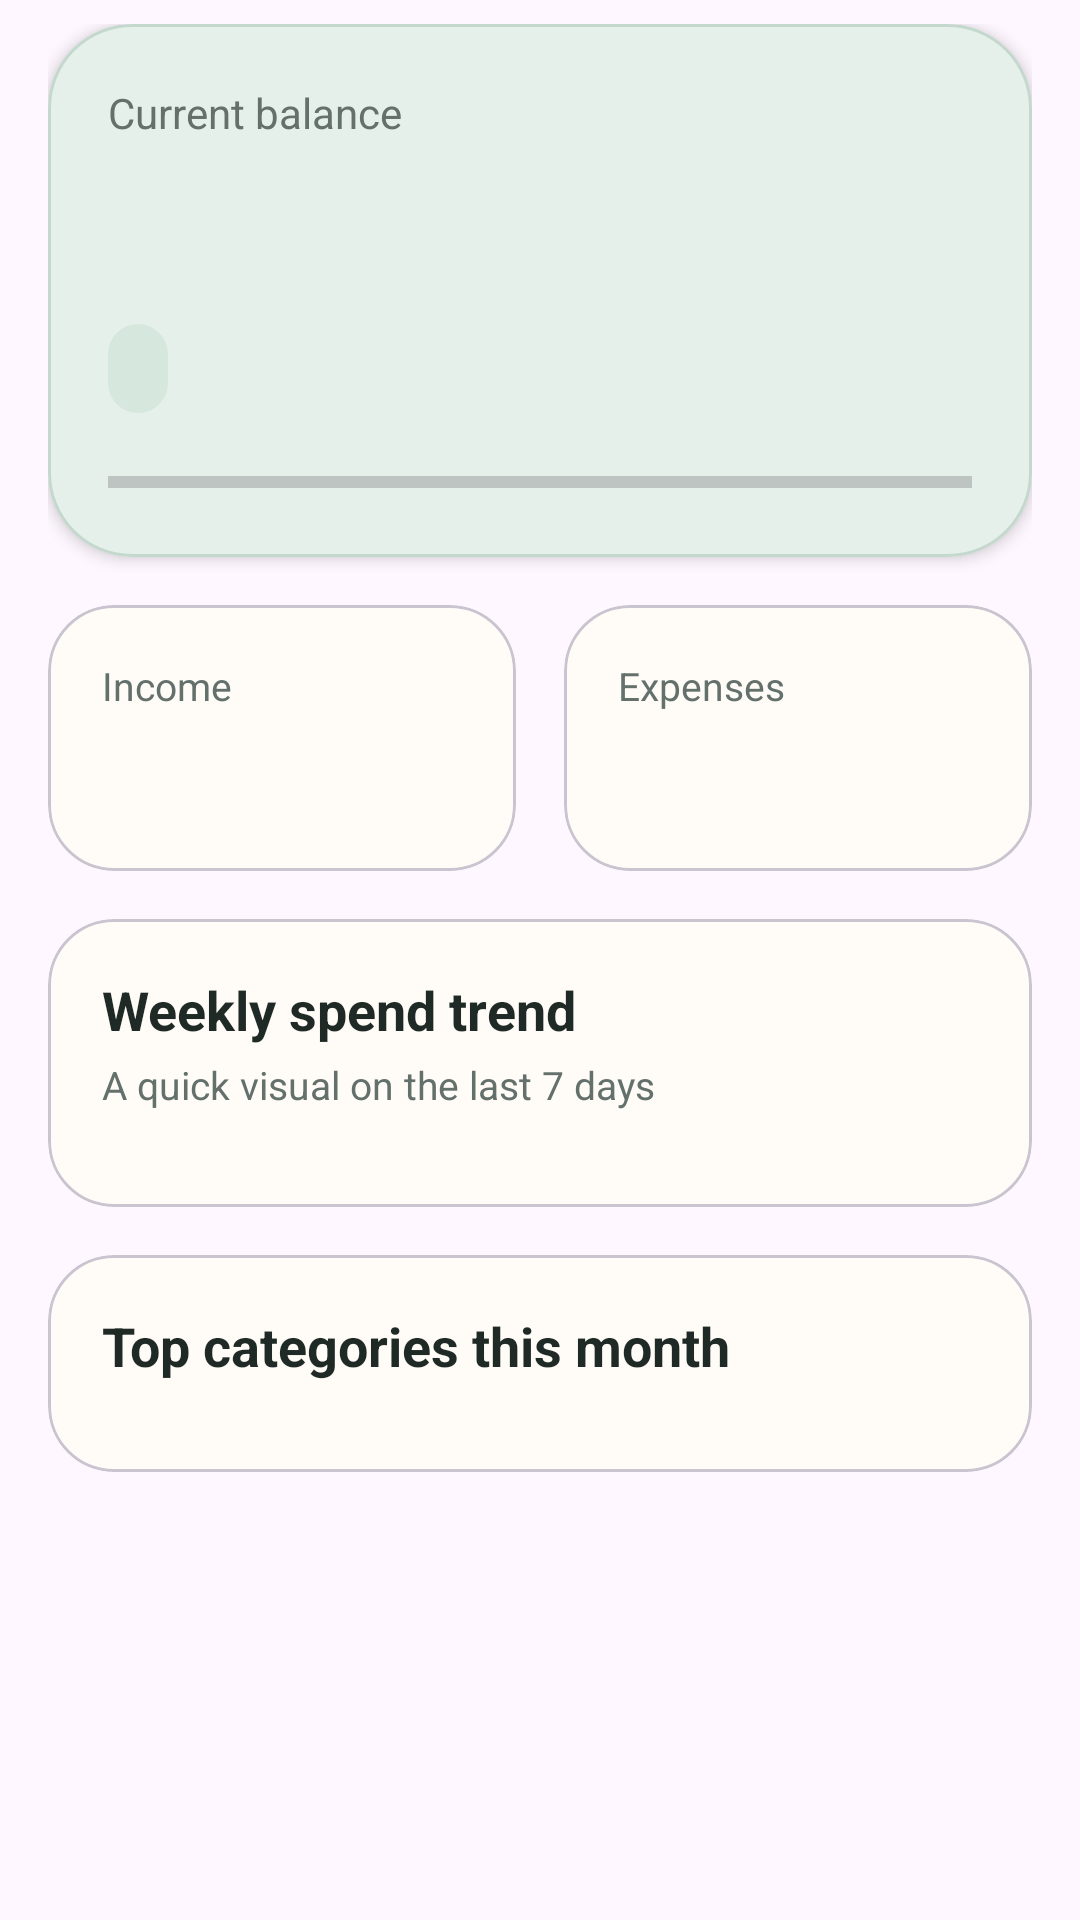

Android layout source for this screen:
<!-- AndroidManifest.xml: application theme Theme.PersonalFinance -->
<!-- res/layout/screen_dashboard.xml -->
<?xml version="1.0" encoding="utf-8"?>
<androidx.core.widget.NestedScrollView xmlns:android="http://schemas.android.com/apk/res/android"
    xmlns:app="http://schemas.android.com/apk/res-auto"
    xmlns:tools="http://schemas.android.com/tools"
    android:layout_width="match_parent"
    android:layout_height="match_parent"
    android:clipToPadding="false"
    android:fillViewport="true"
    android:paddingStart="16dp"
    android:paddingTop="8dp"
    android:paddingEnd="16dp"
    android:paddingBottom="96dp">

    <LinearLayout
        android:layout_width="match_parent"
        android:layout_height="wrap_content"
        android:orientation="vertical">

        <com.google.android.material.card.MaterialCardView
            android:layout_width="match_parent"
            android:layout_height="wrap_content"
            app:cardBackgroundColor="@color/card_hero"
            app:cardCornerRadius="28dp"
            app:cardElevation="3dp"
            app:strokeColor="@color/card_hero_stroke"
            app:strokeWidth="1dp">

            <LinearLayout
                android:layout_width="match_parent"
                android:layout_height="wrap_content"
                android:orientation="vertical"
                android:padding="20dp">

                <TextView
                    android:layout_width="wrap_content"
                    android:layout_height="wrap_content"
                    android:text="Current balance"
                    android:textColor="@color/text_secondary"
                    android:textSize="14sp" />

                <TextView
                    android:id="@+id/currentBalanceText"
                    android:layout_width="wrap_content"
                    android:layout_height="wrap_content"
                    android:layout_marginTop="8dp"
                    android:textColor="@color/text_primary"
                    android:textSize="32sp"
                    android:textStyle="bold"
                    tools:text="Rs 54,240.00" />

                <TextView
                    android:id="@+id/savingsRateText"
                    android:layout_width="wrap_content"
                    android:layout_height="wrap_content"
                    android:layout_marginTop="10dp"
                    android:background="@drawable/bg_badge"
                    android:paddingHorizontal="10dp"
                    android:paddingVertical="6dp"
                    android:textColor="@color/text_primary"
                    android:textSize="13sp"
                    tools:text="Savings rate 42%" />

                <ProgressBar
                    android:id="@+id/savingsProgressBar"
                    style="?android:attr/progressBarStyleHorizontal"
                    android:layout_width="match_parent"
                    android:layout_height="10dp"
                    android:layout_marginTop="18dp"
                    android:max="100"
                    android:progress="0"
                    android:progressTint="@color/accent" />
            </LinearLayout>
        </com.google.android.material.card.MaterialCardView>

        <LinearLayout
            android:layout_width="match_parent"
            android:layout_height="wrap_content"
            android:layout_marginTop="16dp"
            android:baselineAligned="false"
            android:orientation="horizontal">

            <com.google.android.material.card.MaterialCardView
                android:layout_width="0dp"
                android:layout_height="wrap_content"
                android:layout_marginEnd="8dp"
                android:layout_weight="1"
                app:cardBackgroundColor="@color/card_surface"
                app:cardCornerRadius="22dp">

                <LinearLayout
                    android:layout_width="match_parent"
                    android:layout_height="wrap_content"
                    android:orientation="vertical"
                    android:padding="18dp">

                    <TextView
                        android:layout_width="wrap_content"
                        android:layout_height="wrap_content"
                        android:text="Income"
                        android:textColor="@color/text_secondary"
                        android:textSize="13sp" />

                    <TextView
                        android:id="@+id/totalIncomeText"
                        android:layout_width="wrap_content"
                        android:layout_height="wrap_content"
                        android:layout_marginTop="8dp"
                        android:textColor="@color/income_green"
                        android:textSize="20sp"
                        android:textStyle="bold"
                        tools:text="Rs 64,400.00" />
                </LinearLayout>
            </com.google.android.material.card.MaterialCardView>

            <com.google.android.material.card.MaterialCardView
                android:layout_width="0dp"
                android:layout_height="wrap_content"
                android:layout_marginStart="8dp"
                android:layout_weight="1"
                app:cardBackgroundColor="@color/card_surface"
                app:cardCornerRadius="22dp">

                <LinearLayout
                    android:layout_width="match_parent"
                    android:layout_height="wrap_content"
                    android:orientation="vertical"
                    android:padding="18dp">

                    <TextView
                        android:layout_width="wrap_content"
                        android:layout_height="wrap_content"
                        android:text="Expenses"
                        android:textColor="@color/text_secondary"
                        android:textSize="13sp" />

                    <TextView
                        android:id="@+id/totalExpenseText"
                        android:layout_width="wrap_content"
                        android:layout_height="wrap_content"
                        android:layout_marginTop="8dp"
                        android:textColor="@color/expense_red"
                        android:textSize="20sp"
                        android:textStyle="bold"
                        tools:text="Rs 10,160.00" />
                </LinearLayout>
            </com.google.android.material.card.MaterialCardView>
        </LinearLayout>

        <com.google.android.material.card.MaterialCardView
            android:layout_width="match_parent"
            android:layout_height="wrap_content"
            android:layout_marginTop="16dp"
            app:cardBackgroundColor="@color/card_surface"
            app:cardCornerRadius="22dp">

            <LinearLayout
                android:layout_width="match_parent"
                android:layout_height="wrap_content"
                android:orientation="vertical"
                android:padding="18dp">

                <TextView
                    android:layout_width="wrap_content"
                    android:layout_height="wrap_content"
                    android:text="Weekly spend trend"
                    android:textColor="@color/text_primary"
                    android:textSize="18sp"
                    android:textStyle="bold" />

                <TextView
                    android:layout_width="wrap_content"
                    android:layout_height="wrap_content"
                    android:layout_marginTop="4dp"
                    android:text="A quick visual on the last 7 days"
                    android:textColor="@color/text_secondary"
                    android:textSize="13sp" />

                <LinearLayout
                    android:id="@+id/weeklyTrendContainer"
                    android:layout_width="match_parent"
                    android:layout_height="wrap_content"
                    android:layout_marginTop="14dp"
                    android:orientation="vertical" />
            </LinearLayout>
        </com.google.android.material.card.MaterialCardView>

        <com.google.android.material.card.MaterialCardView
            android:layout_width="match_parent"
            android:layout_height="wrap_content"
            android:layout_marginTop="16dp"
            app:cardBackgroundColor="@color/card_surface"
            app:cardCornerRadius="22dp">

            <LinearLayout
                android:layout_width="match_parent"
                android:layout_height="wrap_content"
                android:orientation="vertical"
                android:padding="18dp">

                <TextView
                    android:layout_width="wrap_content"
                    android:layout_height="wrap_content"
                    android:text="Top categories this month"
                    android:textColor="@color/text_primary"
                    android:textSize="18sp"
                    android:textStyle="bold" />

                <androidx.recyclerview.widget.RecyclerView
                    android:id="@+id/dashboardCategoryList"
                    android:layout_width="match_parent"
                    android:layout_height="wrap_content"
                    android:layout_marginTop="12dp"
                    android:nestedScrollingEnabled="false"
                    tools:listitem="@layout/item_category_summary" />
            </LinearLayout>
        </com.google.android.material.card.MaterialCardView>
    </LinearLayout>
</androidx.core.widget.NestedScrollView>
<!-- res/layout/item_category_summary.xml (included above) -->
<?xml version="1.0" encoding="utf-8"?>
<LinearLayout xmlns:android="http://schemas.android.com/apk/res/android"
    android:layout_width="match_parent"
    android:layout_height="wrap_content"
    android:layout_marginBottom="12dp"
    android:orientation="vertical">

    <LinearLayout
        android:layout_width="match_parent"
        android:layout_height="wrap_content"
        android:gravity="center_vertical"
        android:orientation="horizontal">

        <TextView
            android:id="@+id/categoryName"
            android:layout_width="0dp"
            android:layout_height="wrap_content"
            android:layout_weight="1"
            android:textColor="@color/text_primary"
            android:textSize="15sp"
            android:textStyle="bold" />

        <TextView
            android:id="@+id/categoryAmount"
            android:layout_width="wrap_content"
            android:layout_height="wrap_content"
            android:textColor="@color/text_primary"
            android:textSize="14sp" />

        <TextView
            android:id="@+id/categoryPercentage"
            android:layout_width="wrap_content"
            android:layout_height="wrap_content"
            android:layout_marginStart="10dp"
            android:textColor="@color/text_secondary"
            android:textSize="13sp" />
    </LinearLayout>

    <ProgressBar
        android:id="@+id/categoryProgress"
        style="?android:attr/progressBarStyleHorizontal"
        android:layout_width="match_parent"
        android:layout_height="8dp"
        android:layout_marginTop="8dp"
        android:max="100"
        android:progressTint="@color/accent" />

</LinearLayout>
<!-- resources referenced by this layout -->
<resources>
  <color name="accent">#1D6B57</color>
  <color name="card_hero">#E5F0EA</color>
  <color name="card_hero_stroke">#C4D8CE</color>
  <color name="card_surface">#FFFCF7</color>
  <color name="expense_red">#C85D46</color>
  <color name="income_green">#1F8A55</color>
  <color name="text_primary">#1F2A26</color>
  <color name="text_secondary">#63706B</color>
  <!-- drawable bg_badge (drawable) -->
  <?xml version="1.0" encoding="utf-8"?>
  <shape xmlns:android="http://schemas.android.com/apk/res/android" android:shape="rectangle">
      <corners android:radius="999dp" />
      <solid android:color="@color/badge_background" />
  </shape>
  <style name="Theme.PersonalFinance" parent="Base.Theme.PersonalFinance" />
  <color name="badge_background">#D6E8DD</color>
  <style name="Base.Theme.PersonalFinance" parent="Theme.Material3.DayNight.NoActionBar">
          
          
      </style>
</resources>
